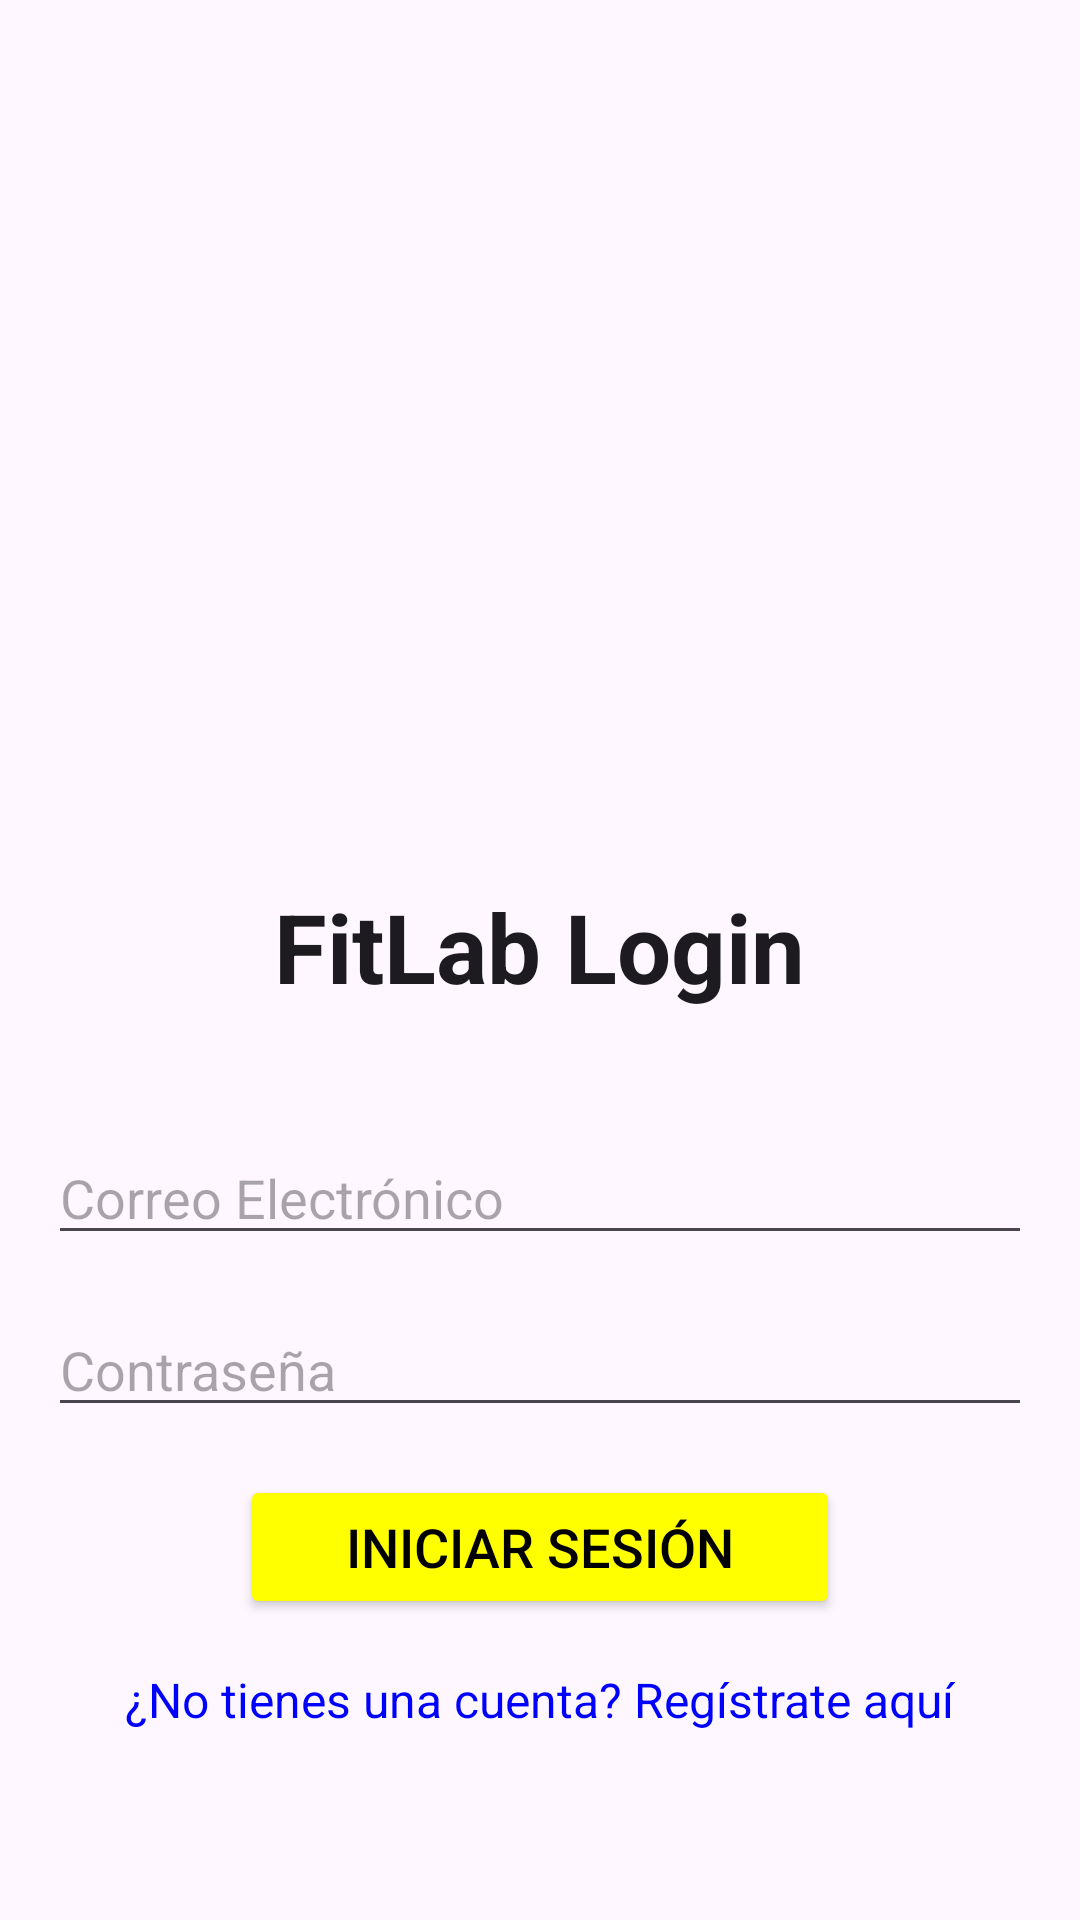

This screen was rendered from an Android layout file. Write that file and the resources it references.
<!-- AndroidManifest.xml: application theme Theme.FitLab -->
<!-- res/layout/activity_login.xml -->
<?xml version="1.0" encoding="utf-8"?>
<LinearLayout xmlns:android="http://schemas.android.com/apk/res/android"
    xmlns:app="http://schemas.android.com/apk/res-auto"
    android:layout_width="match_parent"
    android:layout_height="match_parent"
    android:orientation="vertical"
    android:padding="16dp">

    <ImageView
        android:layout_width="254dp"
        android:layout_height="254dp"
        android:layout_gravity="center_horizontal"
        android:layout_marginBottom="24dp"
        android:adjustViewBounds="true"
        android:scaleType="fitCenter"
        android:src="@drawable/login_logo" />

    <TextView
        android:layout_width="wrap_content"
        android:layout_height="wrap_content"
        android:layout_gravity="center_horizontal"
        android:layout_marginBottom="24dp"
        android:fontFamily="sans-serif"
        android:text="FitLab Login"
        android:textAppearance="@style/TextAppearance.AppCompat.Large"
        android:textSize="32sp"
        android:textStyle="bold" />

    <EditText
        android:id="@+id/emailEditText"
        android:layout_width="match_parent"
        android:layout_height="wrap_content"
        android:layout_marginTop="16dp"
        android:hint="Correo Electrónico"
        android:inputType="textEmailAddress" />

    <EditText
        android:id="@+id/passwordEditText"
        android:layout_width="match_parent"
        android:layout_height="wrap_content"
        android:layout_marginTop="16dp"
        android:hint="Contraseña"
        android:inputType="textPassword" />

    <Button
        android:id="@+id/loginButton"
        android:layout_width="200dp"
        android:layout_height="48dp"
        android:layout_gravity="center_horizontal"
        android:layout_marginTop="16dp"
        android:backgroundTint="@color/Amarillo"
        android:text="Iniciar Sesión"
        android:textColor="@color/black"
        android:textSize="18sp" />

    <TextView
        android:id="@+id/signupTextView"
        android:layout_width="wrap_content"
        android:layout_height="wrap_content"
        android:layout_gravity="center_horizontal"
        android:layout_marginTop="16dp"
        android:text="¿No tienes una cuenta? Regístrate aquí"
        android:textColor="#0000FF"
        android:textSize="16sp" />

</LinearLayout>
<!-- resources referenced by this layout -->
<resources>
  <color name="Amarillo">#FFFF00</color>
  <color name="black">#FF000000</color>
  <style name="Theme.FitLab" parent="Base.Theme.FitLab" />
  <style name="Base.Theme.FitLab" parent="Theme.Material3.DayNight.NoActionBar">
          
          
      </style>
</resources>
